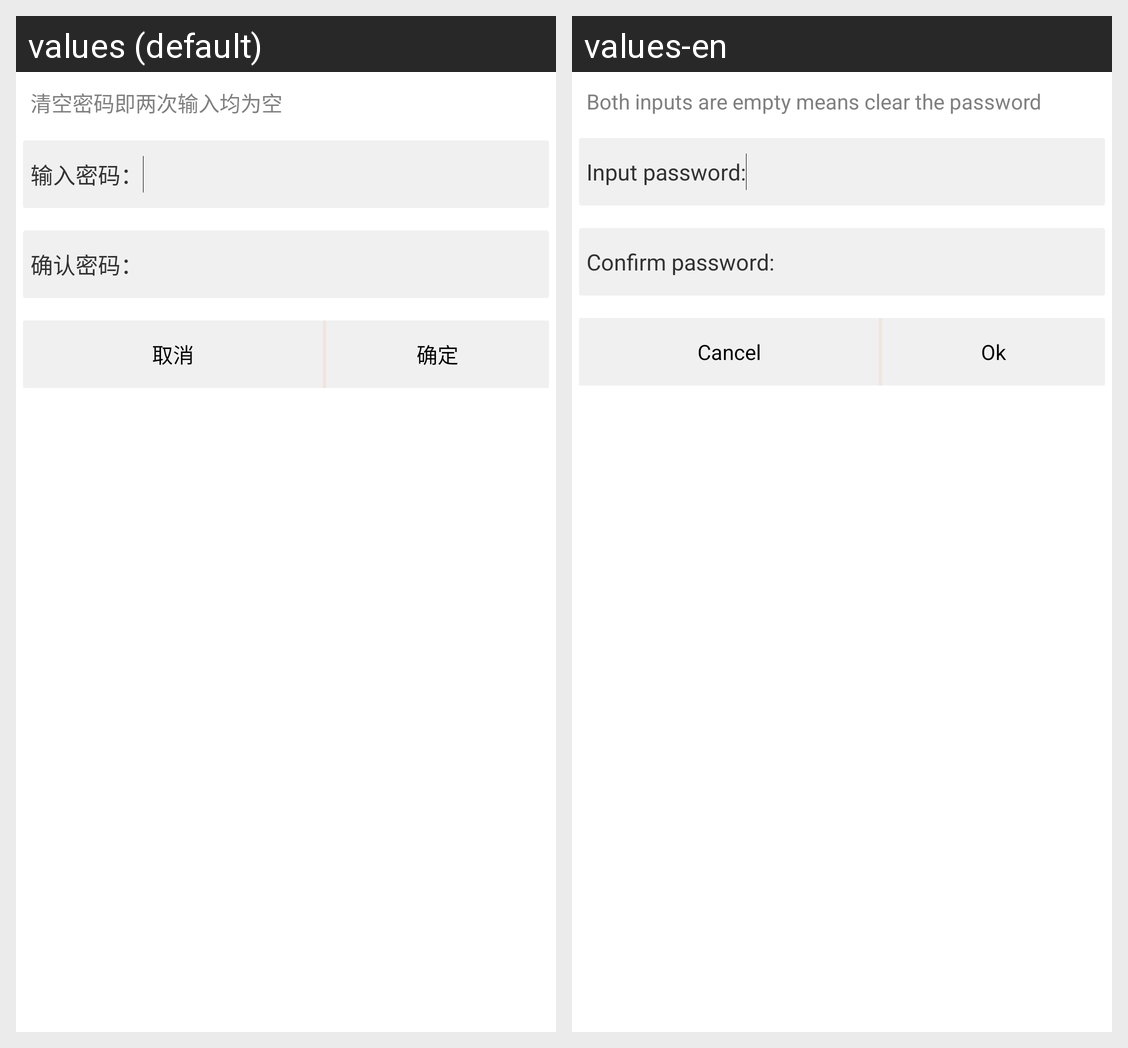

Here is an Android app screen in its default locale and in the app's own translations. Write out the translated-string differences for the strings that appear on this screen.
Android screen res/layout/activity_set_password.xml rendered under 2 locales, left to right: values (default), values-en. Device: Nexus 5 (rendered at 1080×1920; each locale shown at half size, 540×960, under a caption strip naming it); theme AppTheme.
Strings drawn on this screen, with the default value and each locale's value (text and hints the layout hard-codes, and strings that could not be matched under every locale, appear in the picture but are not listed):

set_password_tip
  values: 清空密码即两次输入均为空
  values-en: Both inputs are empty means clear the password

input_password
  values: 输入密码：
  values-en: Input password:

confirm_password
  values: 确认密码：
  values-en: Confirm password:

cancel
  values: 取消
  values-en: Cancel

ok
  values: 确定
  values-en: Ok
